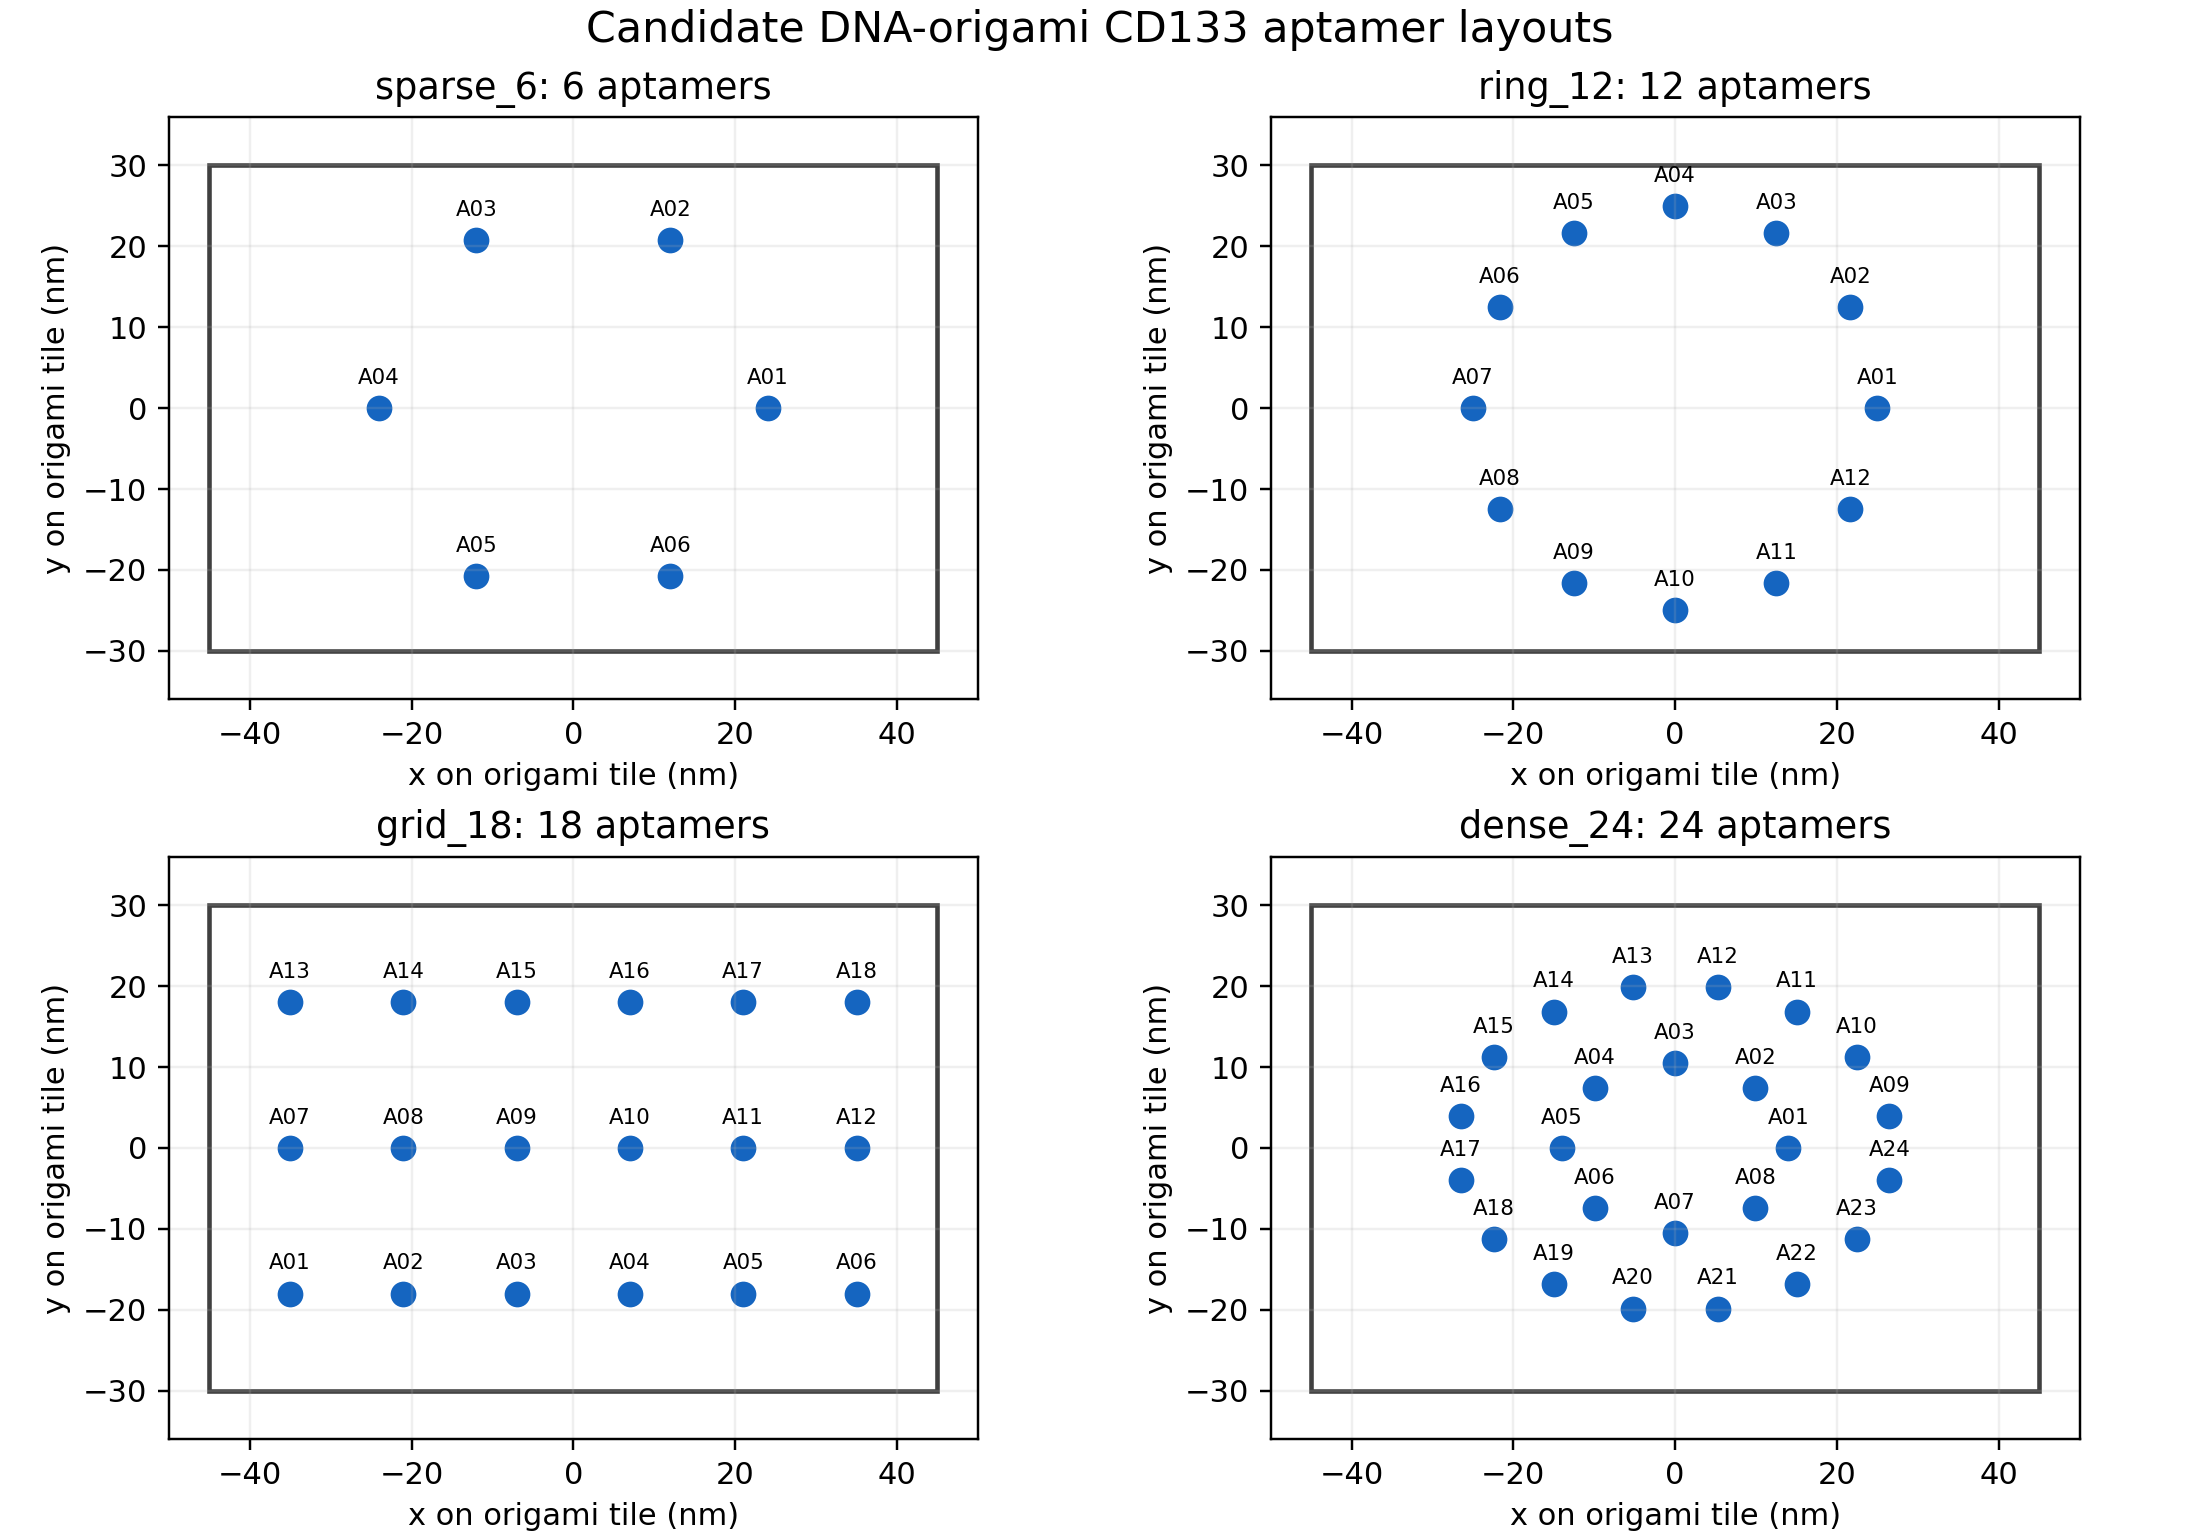

The file beside this chart, header and first rows:
layout, anchor_id, x_nm, y_nm, z_nm, linker_reach_nm, linker_construct, receptor
sparse_6, A01, 24, 0.000, 0.000, 15, polyT20, CD133 aptamer
sparse_6, A02, 12, 20.79, 0.000, 15, polyT20, CD133 aptamer
sparse_6, A03, -12, 20.79, 0.000, 15, polyT20, CD133 aptamer
sparse_6, A04, -24, 0.000, 0.000, 15, polyT20, CD133 aptamer
sparse_6, A05, -12, -20.79, 0.000, 15, polyT20, CD133 aptamer
sparse_6, A06, 12, -20.79, 0.000, 15, polyT20, CD133 aptamer
ring_12, A01, 25, 0.000, 0.000, 15, polyT20, CD133 aptamer
ring_12, A02, 21.65, 12.5, 0.000, 15, polyT20, CD133 aptamer
ring_12, A03, 12.5, 21.65, 0.000, 15, polyT20, CD133 aptamer
ring_12, A04, 0.000, 25, 0.000, 15, polyT20, CD133 aptamer
ring_12, A05, -12.5, 21.65, 0.000, 15, polyT20, CD133 aptamer
ring_12, A06, -21.65, 12.5, 0.000, 15, polyT20, CD133 aptamer
ring_12, A07, -25, 0.000, 0.000, 15, polyT20, CD133 aptamer
ring_12, A08, -21.65, -12.5, 0.000, 15, polyT20, CD133 aptamer
ring_12, A09, -12.5, -21.65, 0.000, 15, polyT20, CD133 aptamer
ring_12, A10, -0.000, -25, 0.000, 15, polyT20, CD133 aptamer
ring_12, A11, 12.5, -21.65, 0.000, 15, polyT20, CD133 aptamer
ring_12, A12, 21.65, -12.5, 0.000, 15, polyT20, CD133 aptamer
grid_18, A01, -35, -18, 0.000, 15, polyT20, CD133 aptamer
grid_18, A02, -21, -18, 0.000, 15, polyT20, CD133 aptamer
grid_18, A03, -7.000, -18, 0.000, 15, polyT20, CD133 aptamer
grid_18, A04, 7.000, -18, 0.000, 15, polyT20, CD133 aptamer
grid_18, A05, 21, -18, 0.000, 15, polyT20, CD133 aptamer
grid_18, A06, 35, -18, 0.000, 15, polyT20, CD133 aptamer
grid_18, A07, -35, 0.000, 0.000, 15, polyT20, CD133 aptamer
grid_18, A08, -21, 0.000, 0.000, 15, polyT20, CD133 aptamer
grid_18, A09, -7.000, 0.000, 0.000, 15, polyT20, CD133 aptamer
grid_18, A10, 7.000, 0.000, 0.000, 15, polyT20, CD133 aptamer
grid_18, A11, 21, 0.000, 0.000, 15, polyT20, CD133 aptamer
grid_18, A12, 35, 0.000, 0.000, 15, polyT20, CD133 aptamer
grid_18, A13, -35, 18, 0.000, 15, polyT20, CD133 aptamer
grid_18, A14, -21, 18, 0.000, 15, polyT20, CD133 aptamer
grid_18, A15, -7.000, 18, 0.000, 15, polyT20, CD133 aptamer
grid_18, A16, 7.000, 18, 0.000, 15, polyT20, CD133 aptamer
grid_18, A17, 21, 18, 0.000, 15, polyT20, CD133 aptamer
grid_18, A18, 35, 18, 0.000, 15, polyT20, CD133 aptamer
dense_24, A01, 14, 0.000, 0.000, 15, polyT20, CD133 aptamer
dense_24, A02, 9.899, 7.425, 0.000, 15, polyT20, CD133 aptamer
dense_24, A03, 0.000, 10.5, 0.000, 15, polyT20, CD133 aptamer
dense_24, A04, -9.899, 7.425, 0.000, 15, polyT20, CD133 aptamer
dense_24, A05, -14, 0.000, 0.000, 15, polyT20, CD133 aptamer
dense_24, A06, -9.899, -7.425, 0.000, 15, polyT20, CD133 aptamer
dense_24, A07, -0.000, -10.5, 0.000, 15, polyT20, CD133 aptamer
dense_24, A08, 9.899, -7.425, 0.000, 15, polyT20, CD133 aptamer
dense_24, A09, 26.48, 3.951, 0.000, 15, polyT20, CD133 aptamer
dense_24, A10, 22.45, 11.25, 0.000, 15, polyT20, CD133 aptamer
dense_24, A11, 15, 16.84, 0.000, 15, polyT20, CD133 aptamer
dense_24, A12, 5.267, 19.86, 0.000, 15, polyT20, CD133 aptamer
dense_24, A13, -5.267, 19.86, 0.000, 15, polyT20, CD133 aptamer
dense_24, A14, -15, 16.84, 0.000, 15, polyT20, CD133 aptamer
dense_24, A15, -22.45, 11.25, 0.000, 15, polyT20, CD133 aptamer
dense_24, A16, -26.48, 3.951, 0.000, 15, polyT20, CD133 aptamer
dense_24, A17, -26.48, -3.951, 0.000, 15, polyT20, CD133 aptamer
dense_24, A18, -22.45, -11.25, 0.000, 15, polyT20, CD133 aptamer
dense_24, A19, -15, -16.84, 0.000, 15, polyT20, CD133 aptamer
dense_24, A20, -5.267, -19.86, 0.000, 15, polyT20, CD133 aptamer
dense_24, A21, 5.267, -19.86, 0.000, 15, polyT20, CD133 aptamer
dense_24, A22, 15, -16.84, 0.000, 15, polyT20, CD133 aptamer
dense_24, A23, 22.45, -11.25, 0.000, 15, polyT20, CD133 aptamer
dense_24, A24, 26.48, -3.951, 0.000, 15, polyT20, CD133 aptamer
